Run: headless pygame with SDL's dummy video driver; simulated clock (each Clock.tick advances the game by its frame time, no real sleeping); random seed 0; keys injected as events and as key.get_pressed() state; no mouse input.
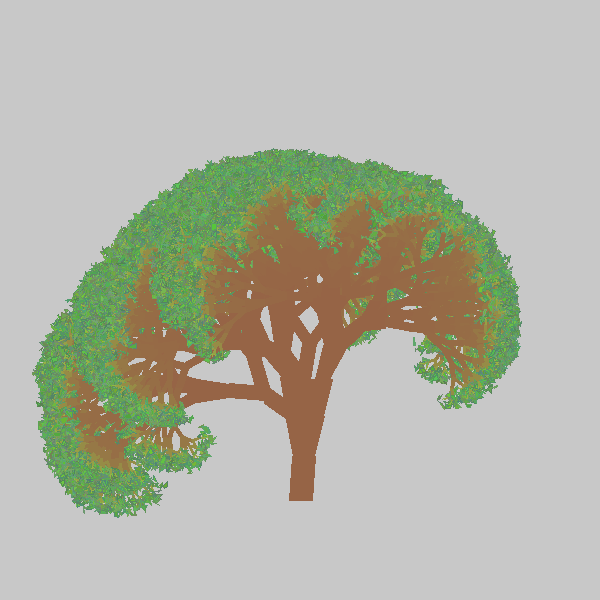
Frame 1 of 4 · flips 1–60 · no input
Frame 2 of 4 · flips 61–180 · tapped SPACE, RETURN · held RIGHT (→), D · screen unchanged from frame 1, image omitted
Frame 3 of 4 · flips 181–300 · held DOWN (↓), S · screen unchanged from frame 2, image omitted
Frame 4 of 4 · flips 301–420 · held LEFT (←), A, UP (↑), W · screen unchanged from frame 3, image omitted

The pygame program that drew these frames:

import pygame
import random
import math

updated   =  pygame.sprite.RenderUpdates()
drawn     =  pygame.sprite.RenderUpdates()

def drawtree(x1, y1, angle, depth, picture):
	if depth:
		if depth < 7:
			angle += random.randrange(-50+depth*7,50-depth*7)
		else:
			angle += random.randrange(-50+depth*2,50-depth*2)
		x2 = x1 + int(math.cos(math.radians(angle)) * depth * 3.0)
		y2 = y1 + int(math.sin(math.radians(angle)) * depth * 3.0)
		if 200-depth*20 > 100:
			pygame.draw.line(picture, (150,200-depth*20,70), (x1, y1), (x2, y2), depth)
		elif 200-depth*10 > 100:
			pygame.draw.line(picture, (150,120-depth*2,70), (x1, y1), (x2, y2), depth)
		elif 200-depth*8 > 100:
			pygame.draw.line(picture, (150,100,70), (x1, y1), (x2, y2), int(depth*1.3))
		else:
			pygame.draw.line(picture, (150,100,70), (x1, y1), (x2, y2), int(depth*1.6))
		drawtree(x2, y2, angle-20, depth-1, picture)
		drawtree(x2, y2, angle+20, depth-1, picture)
	else:
		x1 += random.randrange(-6,7)
		y1 += random.randrange(-6,7)
		shape = []
		for point in range(5):
			shape.append((x1+random.randrange(-4,5),y1+random.randrange(-4,5)))
		pygame.draw.polygon(picture, (100+random.randrange(-20,20),180+random.randrange(-20,20),70+random.randrange(-20,20)), shape)
		pygame.draw.polygon(picture, (100+random.randrange(-20,20),150+random.randrange(-20,20),100+random.randrange(-20,20)), shape,1)

def maketree():
	img = pygame.Surface((80,80))
	img.fill((255,255,255))
	img.set_colorkey((255,255,255))
	drawtree(40,80,-90,6,img)
	return img

class tree(pygame.sprite.Sprite):
	def __init__(self,pos):
		pygame.sprite.Sprite.__init__(self)
		self.pos             =   pos
		img                  =   pygame.Surface((80,80))
		img.fill((255,255,255))
		img.set_colorkey((255,255,255))
		drawtree(40,80,-90,6,img)
		self.image           =   img
		self.rect            =   self.image.get_rect()
		self.rect.center     =   self.pos
		drawn.add(self)
		updated.add(self)
	def update(self):
		#screen.fill((200,200,200),self.rect)
		pass

class bigtree(pygame.sprite.Sprite):
	def __init__(self,pos):
		pygame.sprite.Sprite.__init__(self)
		self.pos             =   pos
		img                  =   pygame.Surface((600,600))
		img.fill((255,255,255))
		img.set_colorkey((255,255,255))
		drawtree(300,500,-90,15,img)
		self.image           =   img
		self.rect            =   self.image.get_rect()
		self.rect.center     =   self.pos
		drawn.add(self)
		updated.add(self)
	def update(self):
		#screen.fill((200,200,200),self.rect)
		pass

if __name__ == "__main__":
	pygame.init()
	pygame.display.init()
	screen = pygame.display.set_mode((600,600))
	screen.fill((200,200,200))
	pygame.display.flip()
	bigtree((300,300))
	pygame.display.flip()
	while True:
		pygame.event.pump()
		updated.update()
		pygame.display.update(drawn.draw(screen))
